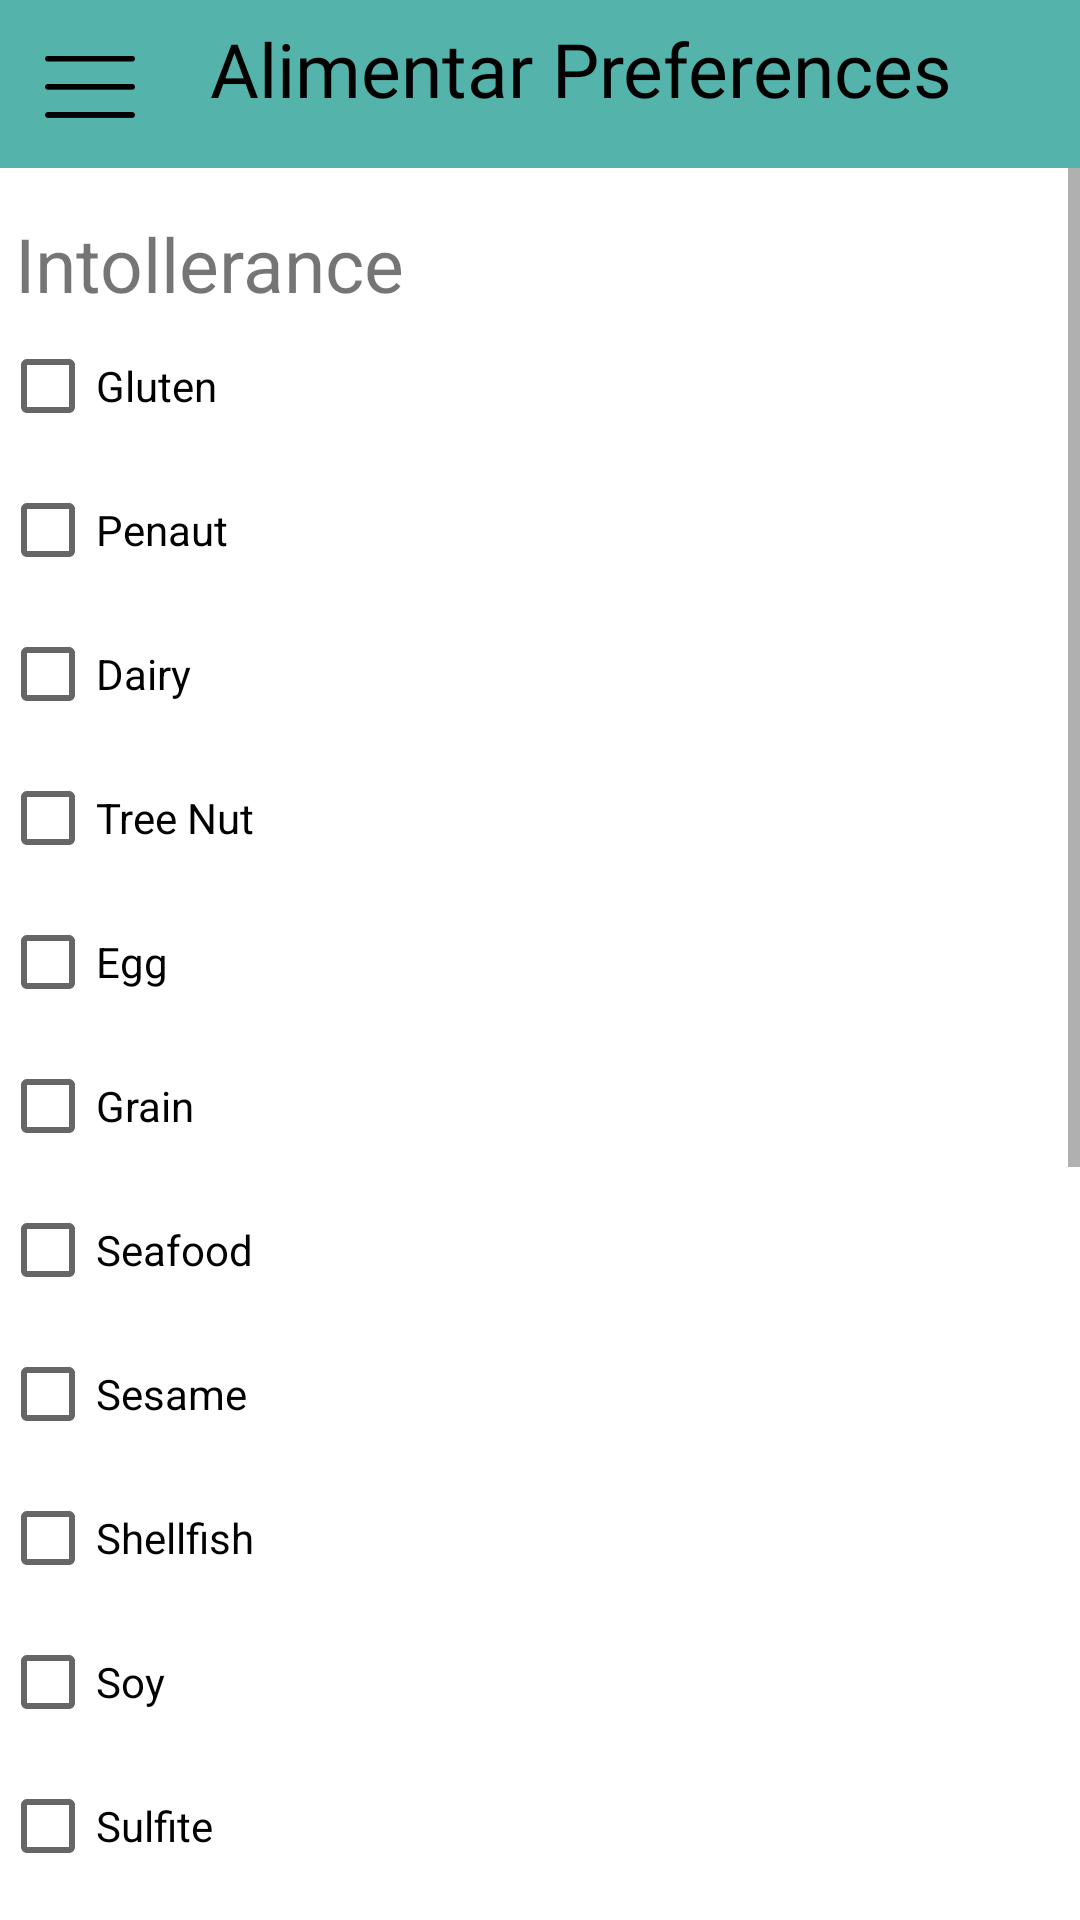

This screen was rendered from an Android layout file. Write that file and the resources it references.
<!-- AndroidManifest.xml: application theme AppTheme -->
<!-- res/layout/alimentar_preference_activity.xml -->
<?xml version="1.0" encoding="utf-8"?>
<androidx.drawerlayout.widget.DrawerLayout
    xmlns:android="http://schemas.android.com/apk/res/android"
    xmlns:app="http://schemas.android.com/apk/res-auto"
    xmlns:tools="http://schemas.android.com/tools"
    android:id="@+id/drawerLayout"
    android:layout_width="match_parent"
    android:layout_height="match_parent"
    tools:context=".ui.AlimentarPreferenceActivity">


<RelativeLayout
    android:id="@+id/alimentarPreferences"
    android:layout_width="match_parent"
    android:layout_height="match_parent"
    tools:context=".ui.AlimentarPreferenceActivity">

    <LinearLayout
        android:id="@+id/layoutToolBar"
        android:layout_width="match_parent"
        android:layout_height="?actionBarSize"
        android:background="@color/cookery_blue"
        android:gravity="center_vertical"
        android:orientation="horizontal"
        android:paddingStart="15dp"
        android:paddingEnd="15dp"
        app:layout_constraintEnd_toEndOf="parent"
        app:layout_constraintHorizontal_bias="0.0"
        app:layout_constraintStart_toStartOf="parent"
        app:layout_constraintTop_toTopOf="parent">

        <ImageView
            android:id="@+id/imageMenu"
            android:layout_width="30dp"
            android:layout_height="30dp"
            android:contentDescription="@string/app_name"
            android:src="@drawable/hamburger" />

        <TextView
            android:id="@+id/textTitle"
            android:layout_width="match_parent"
            android:layout_height="44dp"
            android:layout_marginStart="25dp"
            android:fontFamily="@font/poppins_semi_bold"
            android:text="@string/alimentar_preference"
            android:textColor="@color/black"
            android:textSize="25sp" />

    </LinearLayout>

    <ScrollView
        android:layout_width="match_parent"
        android:layout_height="match_parent"
        android:layout_below="@id/layoutToolBar">

        <LinearLayout
            android:layout_width="match_parent"
            android:layout_height="match_parent"
            android:orientation="vertical">

            <androidx.cardview.widget.CardView xmlns:app="http://schemas.android.com/apk/res-auto"
                android:id="@+id/checkboxContainerIntollerances"
                android:layout_width="match_parent"
                android:layout_height="wrap_content"
                android:layout_below="@id/layoutToolBar"
                android:layout_marginTop="15dp"
                app:cardElevation="0dp"
                app:cardMaxElevation="0dp">

                <RelativeLayout
                    android:layout_width="match_parent"
                    android:layout_height="match_parent">

                    <TextView
                        android:id="@+id/IntollerancesTextView"
                        android:layout_width="match_parent"
                        android:layout_height="wrap_content"
                        android:layout_marginLeft="5dp"
                        android:text="@string/intollerance_string"
                        android:textSize="25sp" />

                    <CheckBox
                        android:id="@+id/checkBoxIntolleranceGluten"
                        android:layout_width="match_parent"
                        android:layout_height="wrap_content"
                        android:layout_below="@id/IntollerancesTextView"
                        android:text="@string/gluten_intolerance" />

                    <CheckBox
                        android:id="@+id/checkBoxIntollerancePenaut"
                        android:layout_width="match_parent"
                        android:layout_height="wrap_content"
                        android:layout_below="@id/checkBoxIntolleranceGluten"
                        android:text="@string/penaut_intollerance" />

                    <CheckBox
                        android:id="@+id/checkBoxIntolleranceDairy"
                        android:layout_width="match_parent"
                        android:layout_height="wrap_content"
                        android:layout_below="@id/checkBoxIntollerancePenaut"
                        android:text="@string/lactose_intollerance" />

                    <CheckBox
                        android:id="@+id/checkBoxIntolleranceTreeNuts"
                        android:layout_width="match_parent"
                        android:layout_height="wrap_content"
                        android:layout_below="@id/checkBoxIntolleranceDairy"
                        android:text="@string/nuts_intollerance" />


                    <CheckBox
                        android:id="@+id/checkBoxIntolleranceEgg"
                        android:layout_width="match_parent"
                        android:layout_height="wrap_content"
                        android:layout_below="@id/checkBoxIntolleranceTreeNuts"
                        android:text="@string/egg_intollerance" />


                    <CheckBox
                        android:id="@+id/checkBoxIntolleranceGrain"
                        android:layout_width="match_parent"
                        android:layout_height="wrap_content"
                        android:layout_below="@id/checkBoxIntolleranceEgg"
                        android:text="@string/grain_intollerance" />

                    <CheckBox
                        android:id="@+id/checkBoxIntolleranceSeaFood"
                        android:layout_width="match_parent"
                        android:layout_height="wrap_content"
                        android:layout_below="@id/checkBoxIntolleranceGrain"
                        android:text="@string/Seafood_intollerance" />

                    <CheckBox
                        android:id="@+id/checkBoxIntolleranceSesame"
                        android:layout_width="match_parent"
                        android:layout_height="wrap_content"
                        android:layout_below="@id/checkBoxIntolleranceSeaFood"
                        android:text="@string/Sesame_intollerance" />


                    <CheckBox
                        android:id="@+id/checkBoxIntolleranceShellyfish"
                        android:layout_width="match_parent"
                        android:layout_height="wrap_content"
                        android:layout_below="@id/checkBoxIntolleranceSesame"
                        android:text="@string/Shellfish_intollerance" />

                    <CheckBox
                        android:id="@+id/checkBoxIntolleranceSoy"
                        android:layout_width="match_parent"
                        android:layout_height="wrap_content"
                        android:layout_below="@id/checkBoxIntolleranceShellyfish"
                        android:text="@string/Soy_intollerance" />

                    <CheckBox
                        android:id="@+id/checkBoxIntolleranceSulfite"
                        android:layout_width="match_parent"
                        android:layout_height="wrap_content"
                        android:layout_below="@id/checkBoxIntolleranceSoy"
                        android:text="@string/Sulfite_intollerance" />

                    <CheckBox
                        android:id="@+id/checkBoxIntolleranceWheat"
                        android:layout_width="match_parent"
                        android:layout_height="wrap_content"
                        android:layout_below="@id/checkBoxIntolleranceSulfite"
                        android:text="@string/Wheat_intollerance" />


                </RelativeLayout>
            </androidx.cardview.widget.CardView>


            <androidx.cardview.widget.CardView xmlns:app="http://schemas.android.com/apk/res-auto"
                android:id="@+id/checkboxContainerPreferences"
                android:layout_width="match_parent"
                android:layout_height="wrap_content"
                android:layout_below="@id/checkboxContainerIntollerances"
                android:layout_marginTop="20dp"
                app:cardElevation="0dp"
                app:cardMaxElevation="0dp">

                <RelativeLayout
                    android:layout_width="match_parent"
                    android:layout_height="match_parent">

                    <TextView
                        android:id="@+id/PreferencesTextView"
                        android:layout_width="match_parent"
                        android:layout_height="wrap_content"
                        android:layout_marginLeft="5dp"
                        android:text="@string/preferences_string"
                        android:textSize="25sp" />


                    <CheckBox
                        android:id="@+id/checkBoxPreferencesVegetarian"
                        android:layout_width="match_parent"
                        android:layout_height="wrap_content"
                        android:layout_below="@id/PreferencesTextView"
                        android:text="@string/vegetarian_string" />

                    <CheckBox
                        android:id="@+id/checkboxPreferencesVegan"
                        android:layout_width="match_parent"
                        android:layout_height="wrap_content"
                        android:layout_below="@id/checkBoxPreferencesVegetarian"
                        android:text="@string/vegan_string" />

                    <CheckBox
                        android:id="@+id/checkBoxPreferencesPescetarian"
                        android:layout_width="match_parent"
                        android:layout_height="wrap_content"
                        android:layout_below="@id/checkboxPreferencesVegan"
                        android:text="@string/pescetarian_string" />

                    <CheckBox
                        android:id="@+id/checkBoxPreferencesGlutenFree"
                        android:layout_width="match_parent"
                        android:layout_height="wrap_content"
                        android:layout_below="@id/checkBoxPreferencesPescetarian"
                        android:text="@string/glutenFree_string" />

                    <CheckBox
                        android:id="@+id/checkBoxPreferencesKetogenic"
                        android:layout_width="match_parent"
                        android:layout_height="wrap_content"
                        android:layout_below="@id/checkBoxPreferencesGlutenFree"
                        android:text="@string/Ketogenic_string" />

                    <CheckBox
                        android:id="@+id/checkBoxPreferencesPaleo"
                        android:layout_width="match_parent"
                        android:layout_height="wrap_content"
                        android:layout_below="@id/checkBoxPreferencesKetogenic"
                        android:text="@string/Paleo_string" />

                </RelativeLayout>
            </androidx.cardview.widget.CardView>

            <Button
                android:id="@+id/saveButton"
                android:layout_width="wrap_content"
                android:layout_height="wrap_content"
                android:layout_gravity="right"
                android:layout_marginRight="15dp"
                android:layout_marginBottom="10dp"
                android:backgroundTint="@color/cookery_blue"
                android:enabled="true"
                android:text="@string/save_string"
                android:textColor="@color/white" />

        </LinearLayout>

    </ScrollView>

</RelativeLayout>

    <com.google.android.material.navigation.NavigationView
        android:id="@+id/navigationView"
        android:layout_width="wrap_content"
        android:layout_height="match_parent"
        android:layout_gravity="start"
        app:headerLayout="@layout/drawer_menu_header"
        app:menu="@menu/drawer_nav_menu" >

    </com.google.android.material.navigation.NavigationView>


</androidx.drawerlayout.widget.DrawerLayout>
<!-- res/layout/drawer_menu_header.xml (included above) -->
<?xml version="1.0" encoding="utf-8"?>
<androidx.constraintlayout.widget.ConstraintLayout
    xmlns:android="http://schemas.android.com/apk/res/android"
    xmlns:app="http://schemas.android.com/apk/res-auto"
    xmlns:tools="http://schemas.android.com/tools"
    android:id="@+id/logged_drawer_header"
    android:layout_width="match_parent"
    android:layout_height="match_parent"
    android:background="@color/cookery_blue">

    <ImageView
        android:id="@+id/imageView"
        android:layout_width="15dp"
        android:layout_height="15dp"
        android:layout_centerHorizontal="true"
        app:layout_constraintEnd_toEndOf="parent"
        app:layout_constraintStart_toStartOf="parent"
        app:layout_constraintTop_toTopOf="parent" />

    <TextView
        android:id="@+id/mail"
        android:layout_width="wrap_content"
        android:layout_height="wrap_content"
        android:fontFamily="@font/poppins_regular"
        android:textColor="@color/black"
        android:textSize="15sp"
        app:layout_constraintBottom_toBottomOf="parent"
        app:layout_constraintEnd_toEndOf="parent"
        app:layout_constraintHorizontal_bias="0.052"
        app:layout_constraintStart_toStartOf="parent"
        app:layout_constraintTop_toBottomOf="@+id/imageView" />

</androidx.constraintlayout.widget.ConstraintLayout>
<!-- resources referenced by this layout -->
<resources>
  <color name="black">#FF000000</color>
  <color name="cookery_blue">#54B3AB</color>
  <color name="white">#FFFFFFFF</color>
  <!-- drawable hamburger: png bitmap (drawable-hdpi, 339 bytes) -->
  <string name="Ketogenic_string">Ketogenic</string>
  <string name="Paleo_string">Paleo</string>
  <string name="Seafood_intollerance">Seafood</string>
  <string name="Sesame_intollerance">Sesame</string>
  <string name="Shellfish_intollerance">Shellfish</string>
  <string name="Soy_intollerance">Soy</string>
  <string name="Sulfite_intollerance">Sulfite</string>
  <string name="Wheat_intollerance">Wheat</string>
  <string name="alimentar_preference">Alimentar Preferences</string>
  <string name="app_name">Cookery</string>
  <string name="egg_intollerance">Egg</string>
  <string name="glutenFree_string">Gluten Free</string>
  <string name="gluten_intolerance">Gluten</string>
  <string name="grain_intollerance">Grain</string>
  <string name="intollerance_string">Intollerance</string>
  <string name="lactose_intollerance">Dairy</string>
  <string name="nuts_intollerance">Tree Nut</string>
  <string name="penaut_intollerance">Penaut</string>
  <string name="pescetarian_string">Pescetarian</string>
  <string name="preferences_string">Diet</string>
  <string name="save_string">Save</string>
  <string name="vegan_string">Vegan</string>
  <string name="vegetarian_string">Vegetarian</string>
  <style name="AppTheme" parent="Theme.MaterialComponents.Light.NoActionBar">
          <item name="colorPrimary">@color/cookery_blue</item>
          <item name="colorPrimaryDark">@color/cookery_blue</item>
          <item name="colorAccent">@color/cookery_blue</item>
          <item name="android:colorEdgeEffect">@color/cookery_blue</item>
      </style>
</resources>
